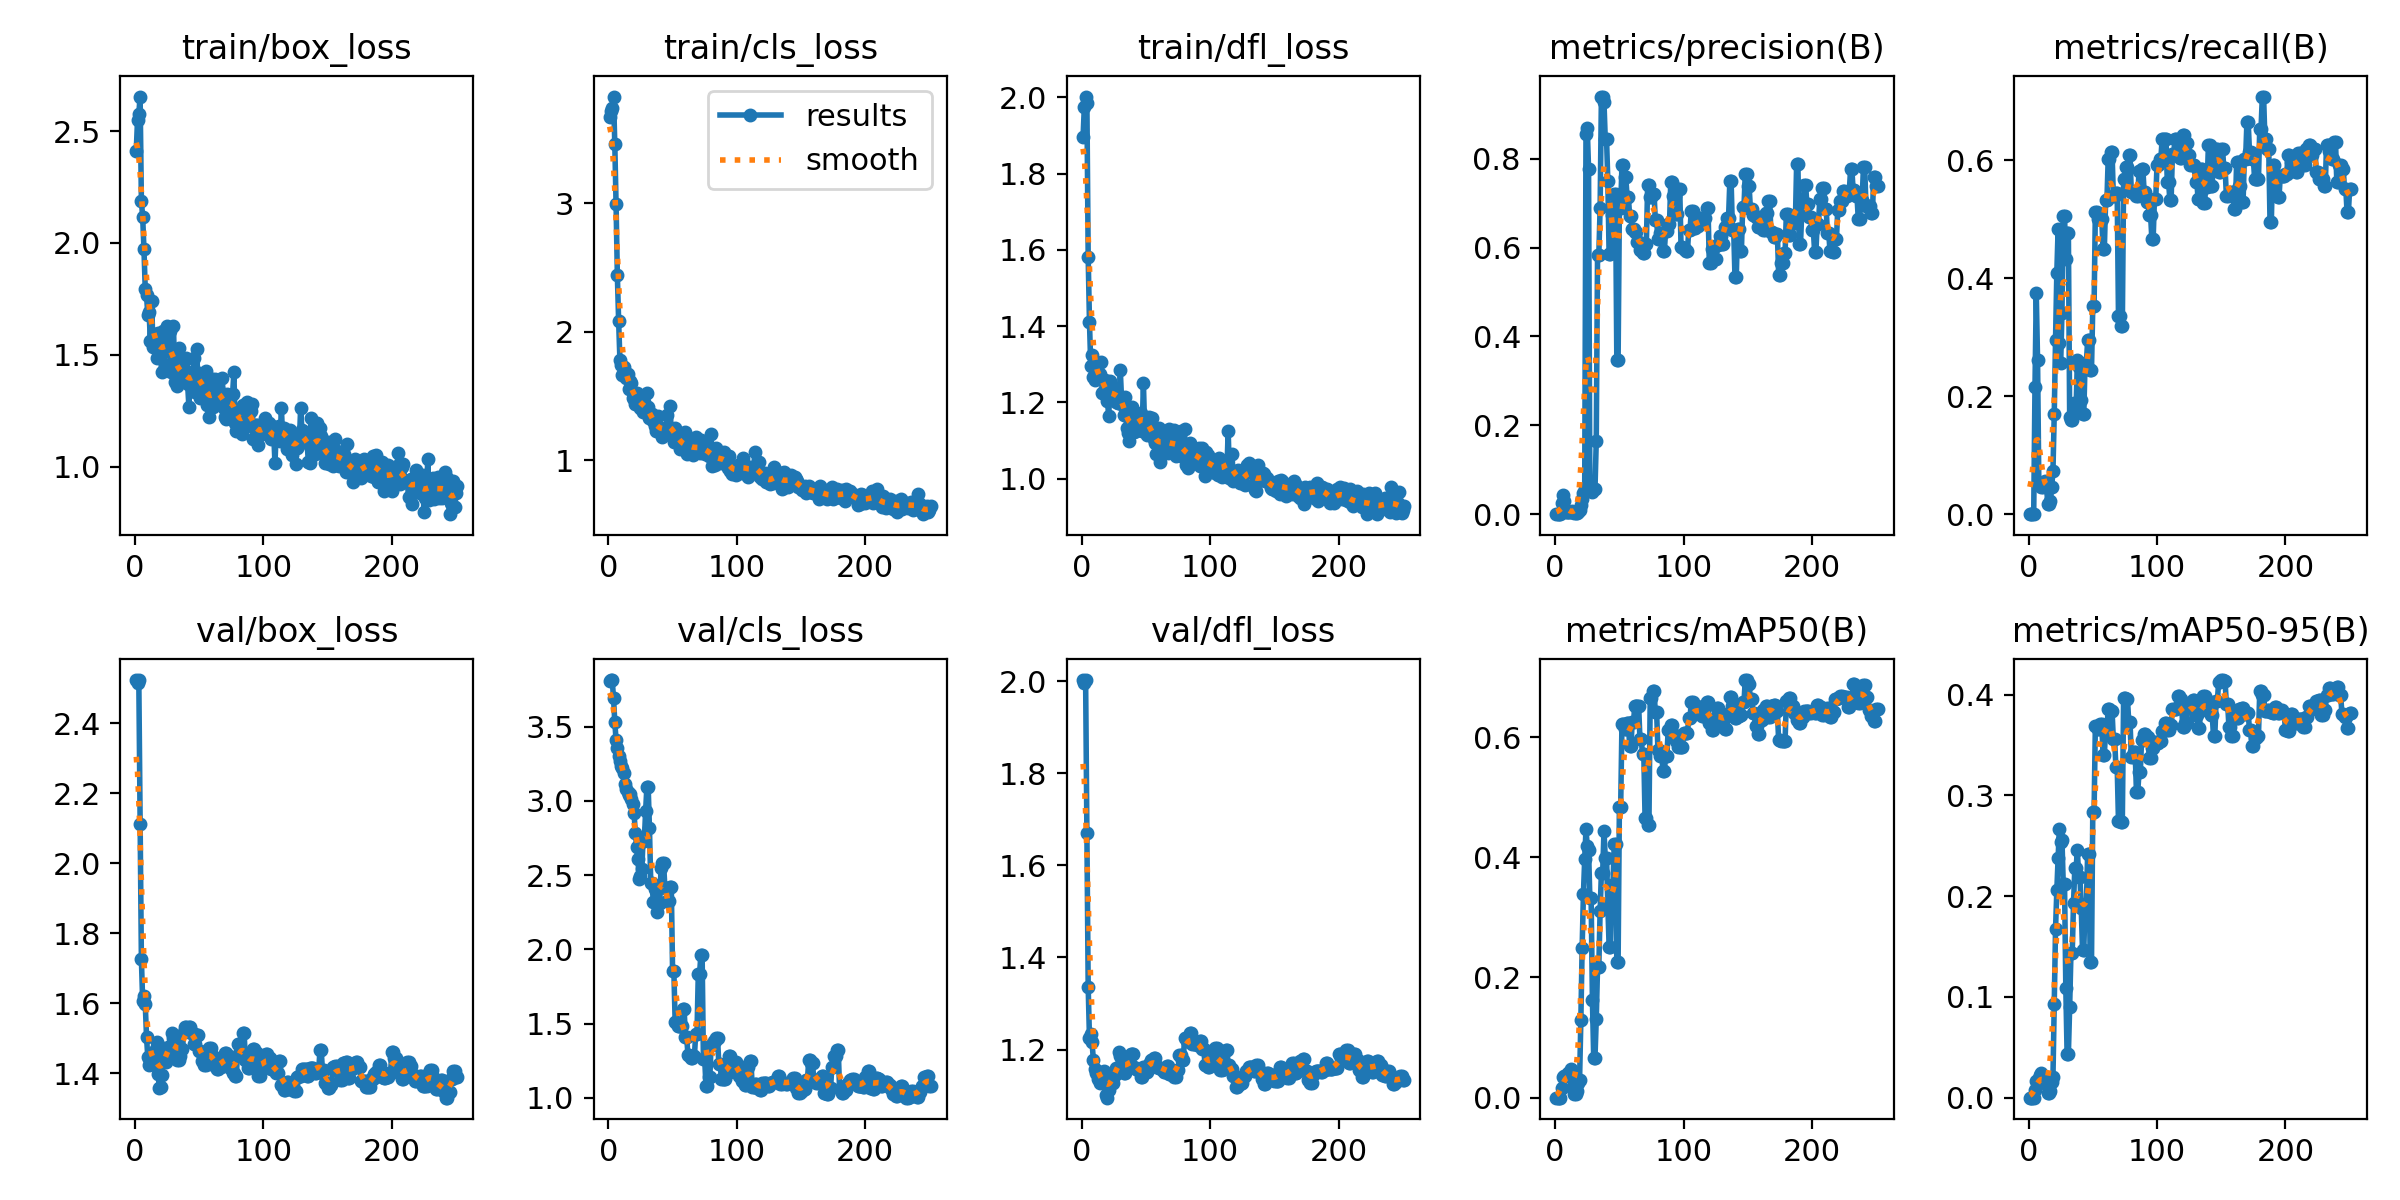

The file beside this chart, header and first rows:
epoch, time, train/box_loss, train/cls_loss, train/dfl_loss, metrics/precision(B), metrics/recall(B), metrics/mAP50(B), metrics/mAP50-95(B), val/box_loss, val/cls_loss, val/dfl_loss, lr/pg0, lr/pg1, lr/pg2
1, 1.647, 2.41, 3.674, 1.895, 0, 0, 0, 0, 2.524, 3.811, 2.002, 2e-05, 2e-05, 2e-05
2, 2.386, 2.55, 3.717, 1.976, 0, 0, 0, 0, 2.514, 3.814, 1.996, 5.98515e-05, 5.98515e-05, 5.98515e-05
3, 3.003, 2.577, 3.743, 2.002, 0, 0, 0, 0, 2.523, 3.814, 2.001, 9.9505e-05, 9.9505e-05, 9.9505e-05
4, 3.54, 2.654, 3.831, 1.985, 0, 0, 0, 0, 2.111, 3.696, 1.67, 0.000139, 0.000139, 0.000139
5, 4.137, 2.188, 3.464, 1.58, 0.02533, 0.2159, 0.01565, 0.00796, 1.726, 3.532, 1.336, 0.0001782, 0.0001782, 0.0001782
6, 4.744, 2.116, 2.991, 1.411, 0.044, 0.375, 0.03388, 0.01689, 1.605, 3.409, 1.224, 0.0002173, 0.0002173, 0.0002173
7, 5.374, 1.973, 2.44, 1.295, 0.03067, 0.2614, 0.03551, 0.01696, 1.621, 3.358, 1.234, 0.0002561, 0.0002561, 0.0002561
8, 5.94, 1.795, 2.083, 1.325, 0.006, 0.05114, 0.03558, 0.01956, 1.598, 3.306, 1.217, 0.0002948, 0.0002948, 0.0002948
9, 6.514, 1.766, 1.777, 1.267, 0.006, 0.05114, 0.03817, 0.0222, 1.504, 3.272, 1.178, 0.0003333, 0.0003333, 0.0003333
10, 7.074, 1.679, 1.739, 1.259, 0.00533, 0.04545, 0.04163, 0.02403, 1.445, 3.237, 1.158, 0.0003715, 0.0003715, 0.0003715
11, 7.675, 1.691, 1.661, 1.275, 0.00533, 0.04545, 0.04171, 0.01984, 1.423, 3.222, 1.148, 0.0004096, 0.0004096, 0.0004096
12, 8.225, 1.562, 1.728, 1.268, 0.006, 0.05114, 0.0473, 0.02196, 1.434, 3.185, 1.153, 0.0004475, 0.0004475, 0.0004475
13, 8.792, 1.742, 1.679, 1.3, 0.00667, 0.05682, 0.03243, 0.0185, 1.426, 3.115, 1.136, 0.0004852, 0.0004852, 0.0004852
14, 9.359, 1.535, 1.642, 1.274, 0.00533, 0.04545, 0.01825, 0.01276, 1.425, 3.08, 1.127, 0.0005226, 0.0005226, 0.0005226
15, 9.928, 1.593, 1.673, 1.305, 0.002, 0.01705, 0.00694, 0.00493, 1.461, 3.062, 1.144, 0.0005599, 0.0005599, 0.0005599
16, 10.49, 1.561, 1.556, 1.226, 0.002, 0.01705, 0.00638, 0.00458, 1.468, 3.043, 1.143, 0.000597, 0.000597, 0.000597
17, 11.05, 1.484, 1.613, 1.23, 0.00267, 0.02273, 0.01151, 0.00708, 1.488, 3.048, 1.154, 0.0006339, 0.0006339, 0.0006339
18, 11.63, 1.597, 1.604, 1.258, 0.00533, 0.04545, 0.02364, 0.01565, 1.396, 3.012, 1.13, 0.0006705, 0.0006705, 0.0006705
19, 12.19, 1.544, 1.485, 1.238, 0.00867, 0.07386, 0.02913, 0.02071, 1.357, 2.978, 1.101, 0.000707, 0.000707, 0.000707
20, 12.76, 1.517, 1.476, 1.203, 0.02, 0.1704, 0.1286, 0.09277, 1.361, 2.919, 1.095, 0.0007433, 0.0007433, 0.0007433
21, 13.33, 1.423, 1.435, 1.164, 0.03467, 0.2954, 0.2498, 0.1673, 1.396, 2.783, 1.111, 0.0007794, 0.0007794, 0.0007794
22, 13.9, 1.607, 1.523, 1.257, 0.048, 0.4091, 0.3388, 0.2056, 1.457, 2.692, 1.135, 0.0008153, 0.0008153, 0.0008153
23, 14.47, 1.452, 1.473, 1.238, 0.05667, 0.4829, 0.3972, 0.2379, 1.47, 2.605, 1.137, 0.000851, 0.000851, 0.000851
24, 15.03, 1.592, 1.506, 1.241, 0.8552, 0.2898, 0.4465, 0.267, 1.432, 2.477, 1.126, 0.0008865, 0.0008865, 0.0008865
25, 15.63, 1.629, 1.404, 1.222, 0.8682, 0.2557, 0.4181, 0.2539, 1.468, 2.498, 1.145, 0.0009218, 0.0009218, 0.0009218
26, 16.19, 1.519, 1.438, 1.221, 0.777, 0.3409, 0.4129, 0.2562, 1.456, 2.538, 1.144, 0.0009569, 0.0009569, 0.0009569
27, 16.73, 1.608, 1.373, 1.201, 0.05933, 0.5057, 0.3326, 0.2123, 1.478, 2.73, 1.159, 0.0009918, 0.0009918, 0.0009918
28, 17.3, 1.424, 1.451, 1.199, 0.05933, 0.5057, 0.3326, 0.2123, 1.478, 2.73, 1.159, 0.001026, 0.001026, 0.001026
29, 17.86, 1.464, 1.379, 1.198, 0.05067, 0.4318, 0.1631, 0.109, 1.514, 2.932, 1.195, 0.001061, 0.001061, 0.001061
30, 18.4, 1.627, 1.524, 1.284, 0.056, 0.4773, 0.06677, 0.0431, 1.5, 3.094, 1.185, 0.001095, 0.001095, 0.001095
31, 18.95, 1.38, 1.411, 1.207, 0.056, 0.4773, 0.06677, 0.0431, 1.5, 3.094, 1.185, 0.001129, 0.001129, 0.001129
32, 19.52, 1.496, 1.329, 1.194, 0.1655, 0.1648, 0.131, 0.09027, 1.47, 2.814, 1.161, 0.001163, 0.001163, 0.001163
33, 20.1, 1.363, 1.325, 1.166, 0.5843, 0.1591, 0.218, 0.1437, 1.438, 2.448, 1.149, 0.001197, 0.001197, 0.001197
34, 20.69, 1.531, 1.36, 1.214, 0.5843, 0.1591, 0.218, 0.1437, 1.438, 2.448, 1.149, 0.001231, 0.001231, 0.001231
35, 21.25, 1.387, 1.303, 1.132, 0.6893, 0.1891, 0.3109, 0.193, 1.45, 2.318, 1.166, 0.001264, 0.001264, 0.001264
36, 21.84, 1.421, 1.265, 1.12, 0.9401, 0.1783, 0.3745, 0.2276, 1.469, 2.406, 1.167, 0.001297, 0.001297, 0.001297
37, 22.4, 1.388, 1.223, 1.098, 0.9401, 0.1783, 0.3745, 0.2276, 1.469, 2.406, 1.167, 0.00133, 0.00133, 0.00133
38, 22.96, 1.381, 1.249, 1.152, 0.928, 0.2614, 0.4443, 0.2454, 1.517, 2.25, 1.19, 0.001363, 0.001363, 0.001363
39, 23.53, 1.476, 1.343, 1.188, 0.8444, 0.25, 0.3991, 0.2194, 1.53, 2.314, 1.189, 0.001395, 0.001395, 0.001395
40, 24.09, 1.487, 1.232, 1.161, 0.8444, 0.25, 0.3991, 0.2194, 1.53, 2.314, 1.189, 0.001427, 0.001427, 0.001427
41, 24.67, 1.368, 1.227, 1.121, 0.7502, 0.1932, 0.3204, 0.1884, 1.52, 2.545, 1.162, 0.00146, 0.00146, 0.00146
42, 25.22, 1.268, 1.176, 1.125, 0.5851, 0.1704, 0.2514, 0.1469, 1.531, 2.581, 1.157, 0.001492, 0.001492, 0.001492
43, 25.81, 1.414, 1.252, 1.143, 0.5851, 0.1704, 0.2514, 0.1469, 1.531, 2.581, 1.157, 0.001523, 0.001523, 0.001523
44, 26.38, 1.425, 1.22, 1.14, 0.6725, 0.2567, 0.3533, 0.192, 1.515, 2.416, 1.155, 0.001555, 0.001555, 0.001555
45, 26.92, 1.337, 1.23, 1.151, 0.6725, 0.2567, 0.3533, 0.192, 1.515, 2.416, 1.155, 0.001586, 0.001586, 0.001586
46, 27.48, 1.486, 1.354, 1.172, 0.7216, 0.2945, 0.4227, 0.2422, 1.482, 2.328, 1.141, 0.001617, 0.001617, 0.001617
47, 28.04, 1.334, 1.219, 1.124, 0.7216, 0.2945, 0.4227, 0.2422, 1.482, 2.328, 1.141, 0.001648, 0.001648, 0.001648
48, 28.64, 1.526, 1.419, 1.251, 0.3472, 0.2443, 0.225, 0.1345, 1.509, 2.421, 1.163, 0.001679, 0.001679, 0.001679
49, 29.22, 1.388, 1.221, 1.127, 0.3472, 0.2443, 0.225, 0.1345, 1.509, 2.421, 1.163, 0.00171, 0.00171, 0.00171
50, 29.81, 1.42, 1.21, 1.14, 0.6897, 0.3523, 0.4829, 0.2831, 1.463, 1.853, 1.152, 0.00174, 0.00174, 0.00174
51, 30.36, 1.308, 1.139, 1.113, 0.6897, 0.3523, 0.4829, 0.2831, 1.463, 1.853, 1.152, 0.001752, 0.001752, 0.001752
52, 30.95, 1.38, 1.249, 1.163, 0.7854, 0.5114, 0.6218, 0.3689, 1.435, 1.51, 1.168, 0.001748, 0.001748, 0.001748
53, 31.5, 1.317, 1.204, 1.141, 0.7854, 0.5114, 0.6218, 0.3689, 1.435, 1.51, 1.168, 0.001743, 0.001743, 0.001743
54, 32.06, 1.396, 1.198, 1.124, 0.7581, 0.5, 0.6128, 0.3663, 1.423, 1.481, 1.178, 0.001738, 0.001738, 0.001738
55, 32.65, 1.428, 1.181, 1.158, 0.7581, 0.5, 0.6128, 0.3663, 1.423, 1.481, 1.178, 0.001733, 0.001733, 0.001733
56, 33.23, 1.277, 1.089, 1.103, 0.7139, 0.5, 0.6235, 0.3706, 1.463, 1.484, 1.181, 0.001728, 0.001728, 0.001728
57, 33.8, 1.337, 1.126, 1.092, 0.7139, 0.5, 0.6235, 0.3706, 1.463, 1.484, 1.181, 0.001723, 0.001723, 0.001723
58, 34.37, 1.221, 1.09, 1.064, 0.6711, 0.4489, 0.5851, 0.3402, 1.47, 1.597, 1.163, 0.001718, 0.001718, 0.001718
59, 34.93, 1.265, 1.115, 1.095, 0.6711, 0.4489, 0.5851, 0.3402, 1.47, 1.597, 1.163, 0.001713, 0.001713, 0.001713
60, 35.5, 1.391, 1.217, 1.134, 0.6428, 0.5318, 0.6253, 0.3656, 1.447, 1.406, 1.161, 0.001708, 0.001708, 0.001708
... 191 more rows
